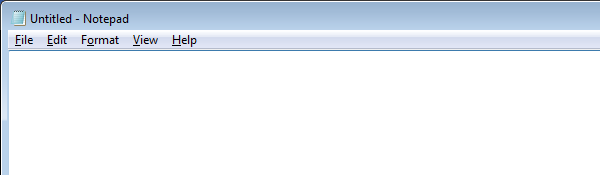
Task: Blank Project
Workflow: Main

Step 1: Attach Window 'notepad.exe Untitled' on the element in window 'Untitled - Notepad' (notepad.exe)

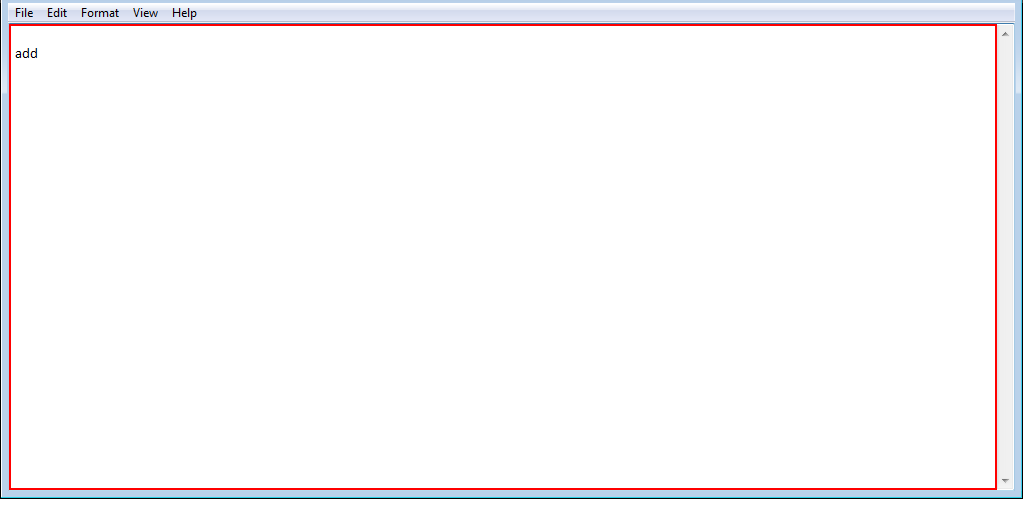
Step 2: type "Saved attachment !!!" into the editable text in window 'Untitled - Notepad' (notepad.exe)